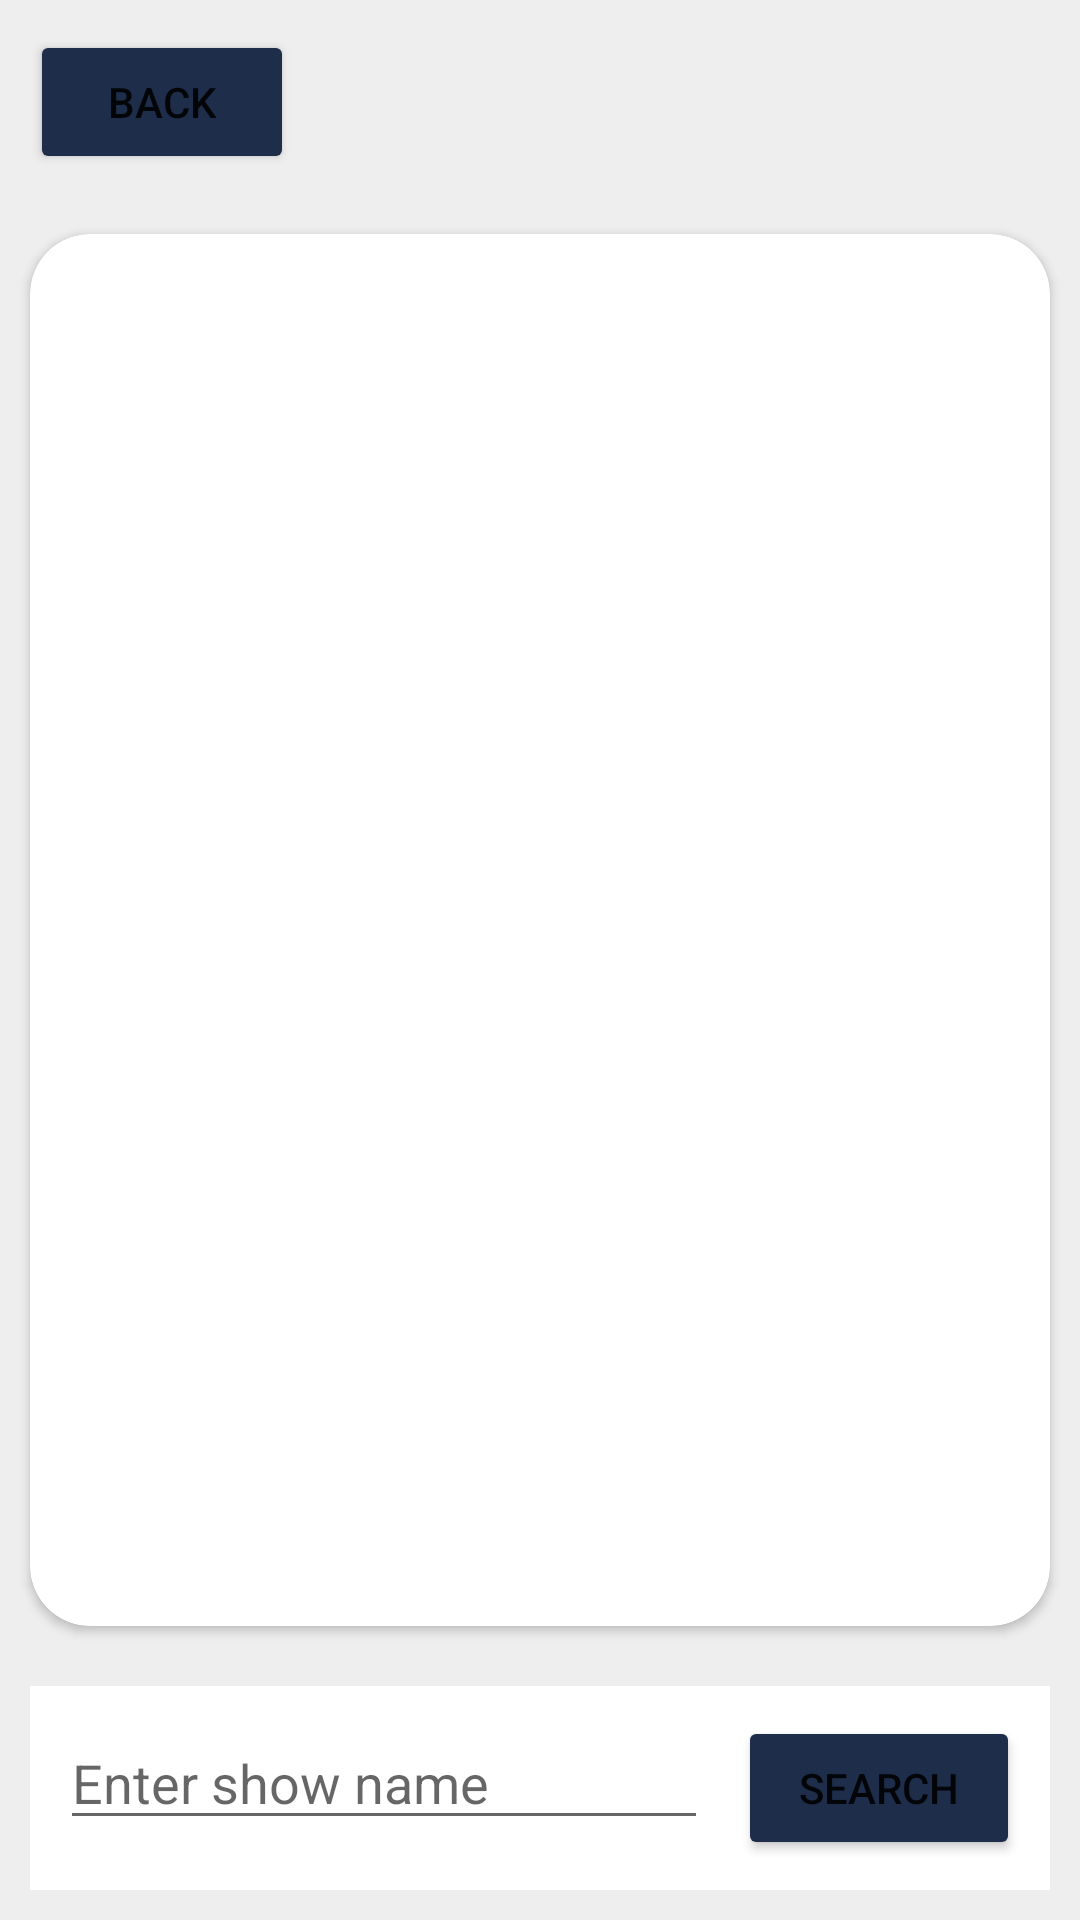

Layout XML and referenced resources for this Android screen:
<!-- AndroidManifest.xml: application theme Theme.BasmaAlqethamiExamTVShow -->
<!-- res/layout/activity_api.xml -->
<?xml version="1.0" encoding="utf-8"?>
<androidx.constraintlayout.widget.ConstraintLayout xmlns:android="http://schemas.android.com/apk/res/android"
    xmlns:app="http://schemas.android.com/apk/res-auto"
    xmlns:tools="http://schemas.android.com/tools"
    android:layout_width="match_parent"
    android:layout_height="match_parent"
    android:background="#EFEEEE"
    tools:context=".Activity.ApiActivity">


    <LinearLayout
        android:layout_width="match_parent"
        android:layout_height="match_parent"
        android:orientation="vertical">

        <Button
            android:id="@+id/btnBack"
            android:layout_width="wrap_content"
            android:layout_height="wrap_content"
            android:layout_margin="10dp"
            android:backgroundTint="#1D2D4A"
            android:text="back" />

        <androidx.cardview.widget.CardView
            android:layout_width="match_parent"
            android:layout_height="wrap_content"
            android:layout_weight="1"
            android:layout_margin="10dp"
            app:cardCornerRadius="20dp">

            <androidx.recyclerview.widget.RecyclerView
                android:id="@+id/rv_Api"
                android:layout_width="match_parent"
                android:layout_height="match_parent"
                android:layout_margin="20dp" />

        </androidx.cardview.widget.CardView>

        <LinearLayout
            android:layout_width="match_parent"
            android:layout_height="wrap_content"
            android:layout_margin="10dp"
            android:background="@color/white"
            android:orientation="horizontal"
            android:padding="10dp">

            <EditText
                android:id="@+id/ed_Name"
                android:layout_width="wrap_content"
                android:layout_height="wrap_content"
                android:layout_marginEnd="10dp"
                android:layout_weight="1"
                android:ems="10"
                android:hint="Enter show name"
                android:inputType="textPersonName" />

            <Button
                android:id="@+id/btnSearch"
                android:layout_width="wrap_content"
                android:layout_height="wrap_content"
                android:layout_weight="1"
                android:backgroundTint="#1D2D4A"
                android:text="search" />

        </LinearLayout>
    </LinearLayout>

</androidx.constraintlayout.widget.ConstraintLayout>
<!-- resources referenced by this layout -->
<resources>
  <style name="Theme.BasmaAlqethamiExamTVShow" parent="Theme.MaterialComponents.DayNight.DarkActionBar">
          
          <item name="colorPrimary">@color/purple_500</item>
          <item name="colorPrimaryVariant">@color/purple_700</item>
          <item name="colorOnPrimary">@color/white</item>
          
          <item name="colorSecondary">@color/teal_200</item>
          <item name="colorSecondaryVariant">@color/teal_700</item>
          <item name="colorOnSecondary">@color/black</item>
          
          <item name="android:statusBarColor" tools:targetApi="l">?attr/colorPrimaryVariant</item>
          
      </style>
  <!-- not gathered from this repository: default colours our renderer supplied (Android Studio template values) -->
  <color name="purple_500">#FF6200EE</color>
  <color name="purple_700">#FF3700B3</color>
  <color name="teal_200">#FF03DAC5</color>
  <color name="teal_700">#FF018786</color>
  <color name="black">#FF000000</color>
  <color name="white">#FFFFFFFF</color>
</resources>
